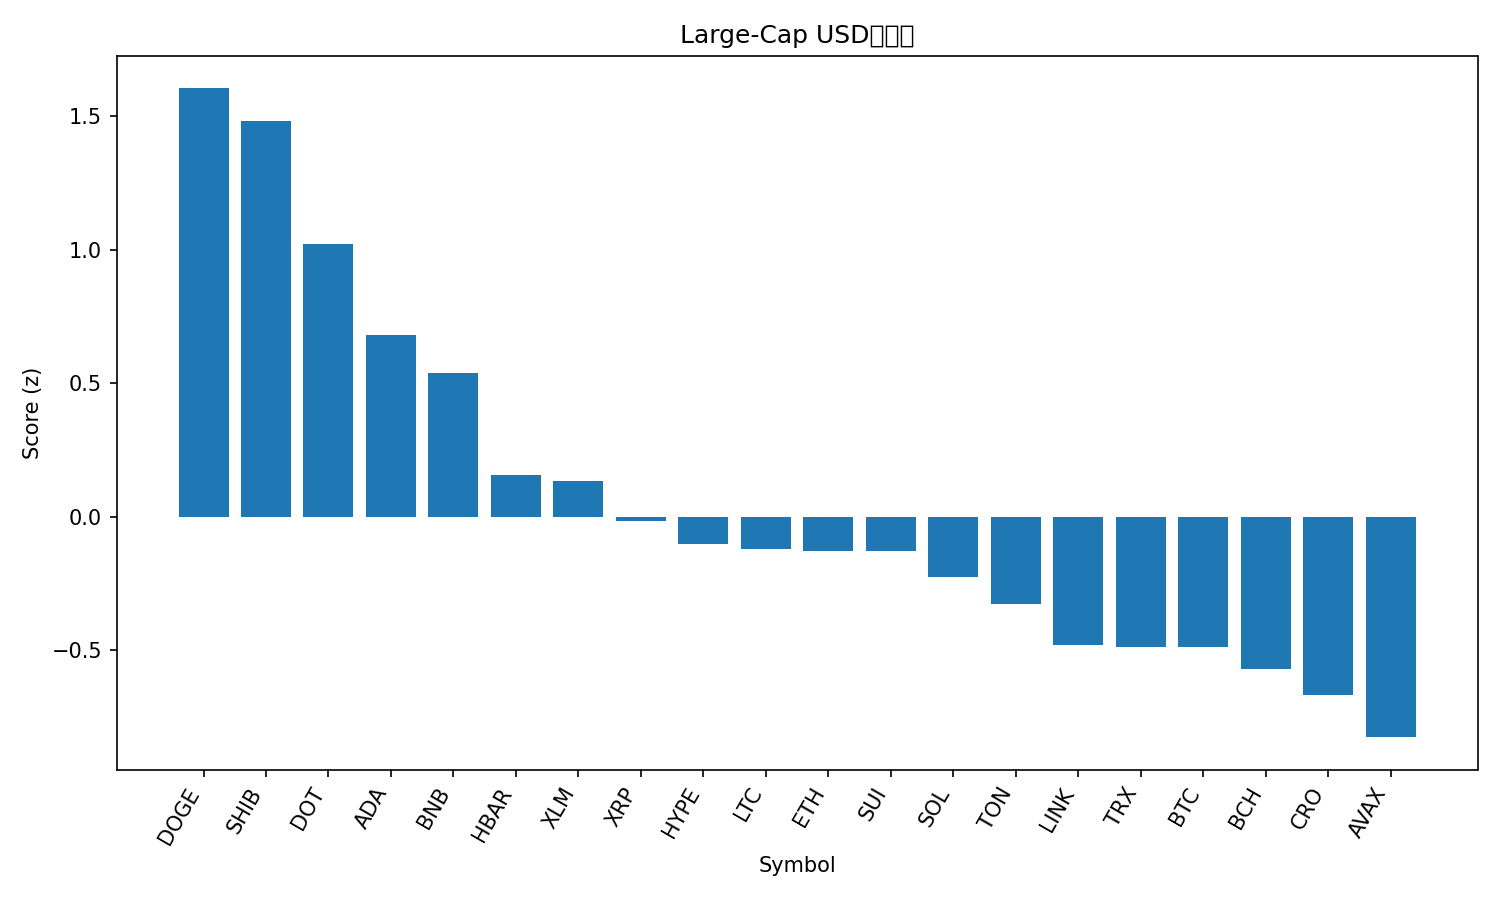

Values plotted in this chart, from the file beside it:
rank, name, symbol, price, pct_1h, pct_24h, pct_7d, pct_1h_vs_btc, pct_24h_vs_btc, pct_7d_vs_btc, market_cap_rank, market_cap, volume_usd, score
1, Dogecoin, DOGE, 0.294, 0.2109, 13.06, 37.15, 0.09575, 12.14, 32.52, 8, 44300149575, 6431097083, 1.604
2, Shiba Inu, SHIB, 1.463e-05, 1.07, 10.1, 19.11, 0.9548, 9.175, 14.48, 28, 8622195549, 506518019, 1.481
3, Polkadot, DOT, 4.55, 0.6791, 8.474, 19.15, 0.5639, 7.548, 14.52, 33, 6915056448, 400817640, 1.02
4, Cardano, ADA, 0.9479, 0.6416, 6.444, 14.97, 0.5264, 5.519, 10.35, 10, 34587572843, 2309152913, 0.6789
5, BNB, BNB, 941.2, 1.038, 3.74, 9.537, 0.9228, 2.815, 4.91, 6, 130964278766, 1604837757, 0.5373
6, Hedera, HBAR, 0.2513, 0.2418, 4.201, 15.92, 0.1266, 3.275, 11.29, 25, 10644686654, 265241870, 0.1572
7, Stellar, XLM, 0.4119, 0.1179, 4.877, 15.41, 0.002722, 3.952, 10.78, 19, 13098839789, 288966162, 0.1347
8, XRP, XRP, 3.17, 0.1041, 4.059, 12.55, -0.01104, 3.134, 7.92, 3, 188735093744, 6532273437, -0.01557
9, Hyperliquid, HYPE, 56.0, 0.5395, -0.7347, 19.87, 0.4244, -1.66, 15.24, 15, 15160205255, 593181444, -0.1038
10, Litecoin, LTC, 120.2, 0.1429, 3.937, 7.557, 0.02773, 3.012, 2.93, 26, 9168995659, 665329889, -0.1208
11, Ethereum, ETH, 4720, -0.1026, 4.556, 9.507, -0.2177, 3.63, 4.88, 2, 569250685620, 38203630579, -0.1293
12, Sui, SUI, 3.81, -0.1734, 4.802, 12.99, -0.2885, 3.876, 8.362, 17, 13608137089, 1297116985, -0.1305
13, Solana, SOL, 242.9, -0.06132, 1.868, 19.39, -0.1765, 0.9419, 14.76, 5, 131680363240, 10153892111, -0.2271
14, Toncoin, TON, 3.25, 0.1935, 2.103, 5.929, 0.07837, 1.178, 1.302, 30, 8364661819, 171798299, -0.3279
15, Chainlink, LINK, 25.34, -0.5787, 4.029, 14.11, -0.6938, 3.103, 9.483, 13, 17186049616, 1199543707, -0.4821
16, TRON, TRX, 0.3533, 0.05187, 1.443, 6.615, -0.06328, 0.5175, 1.988, 11, 33451418164, 696095180, -0.4875
17, Bitcoin, BTC, 116082, 0.1152, 0.9257, 4.627, 0.0, 0.0, 0.0, 1, 2311437472654, 43554941418, -0.488
18, Bitcoin Cash, BCH, 604.5, 0.06239, 2.176, -1.416, -0.05276, 1.25, -6.043, 23, 12044373944, 325778513, -0.5696
19, Cronos, CRO, 0.2538, 0.4882, -0.4587, -6.306, 0.3731, -1.384, -10.93, 29, 8529707457, 56819039, -0.6698
20, Avalanche, AVAX, 30.18, -1.701, 6.085, 24.44, -1.816, 5.159, 19.81, 20, 12744883176, 1470537617, -0.8261
21, Figure Heloc, FIGR_HELOC, 1.011, 3.956340203434047e-05, -2.462, 0.6767, -0.1151, -3.387, -3.95, 22, 12517987485, 29352528, -1.094
